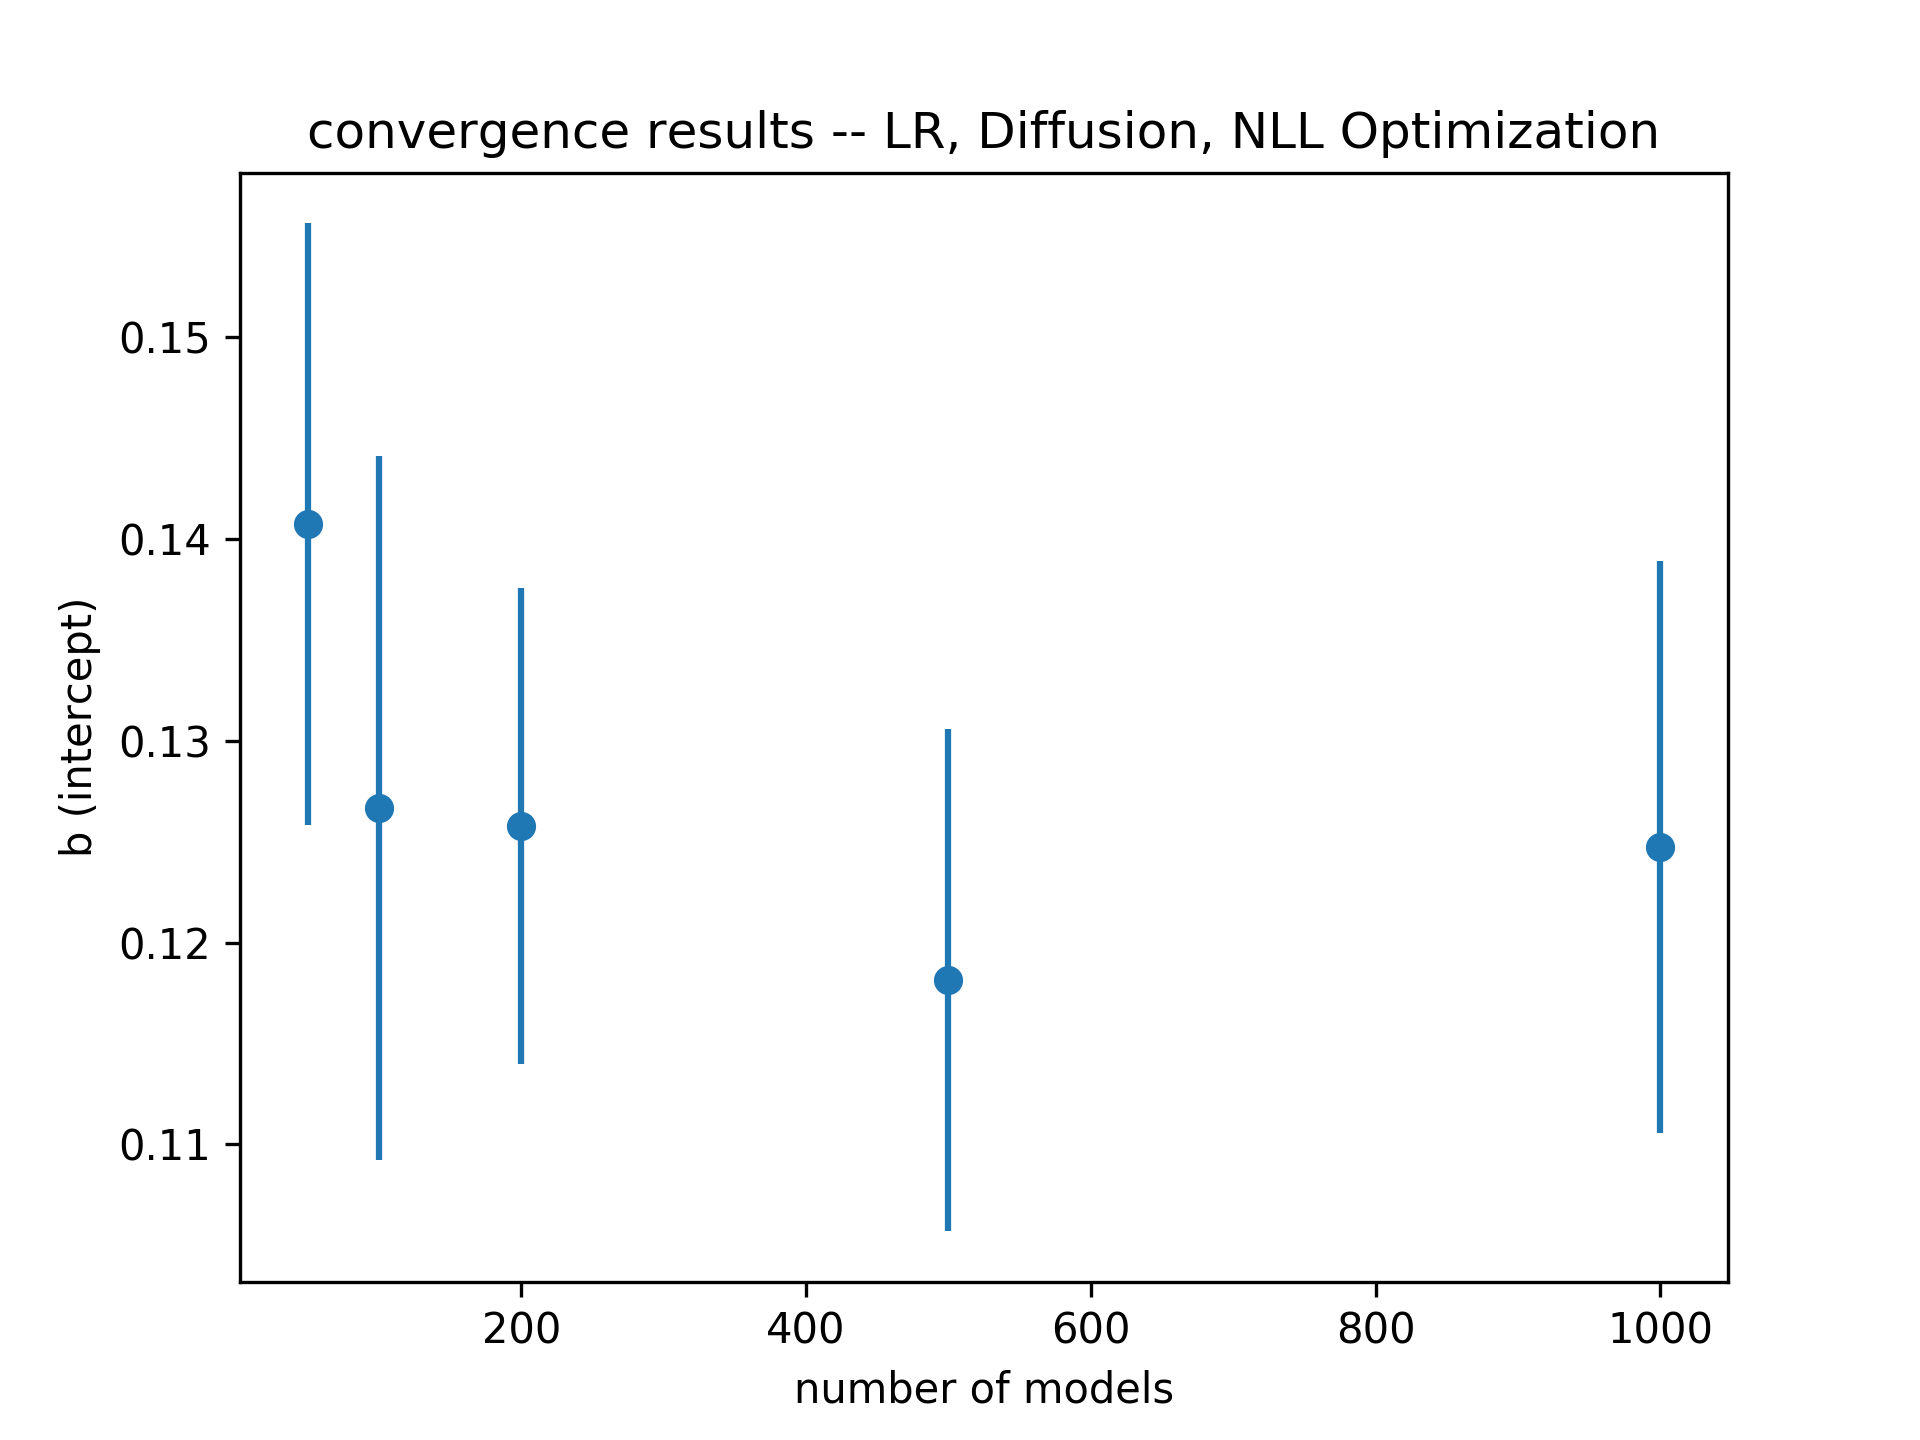

The table this chart was drawn from, first rows:
# number_of_models, mu, sigma
5.000000000000000000e+01, 1.407278352245594499e-01, 1.491409936822766721e-02
1.000000000000000000e+02, 1.266865505096509970e-01, 1.743772543088956128e-02
2.000000000000000000e+02, 1.257589703880628851e-01, 1.178727308451711989e-02
5.000000000000000000e+02, 1.181383905374433080e-01, 1.243629947343012805e-02
1.000000000000000000e+03, 1.247358083544021223e-01, 1.415356201049137140e-02
